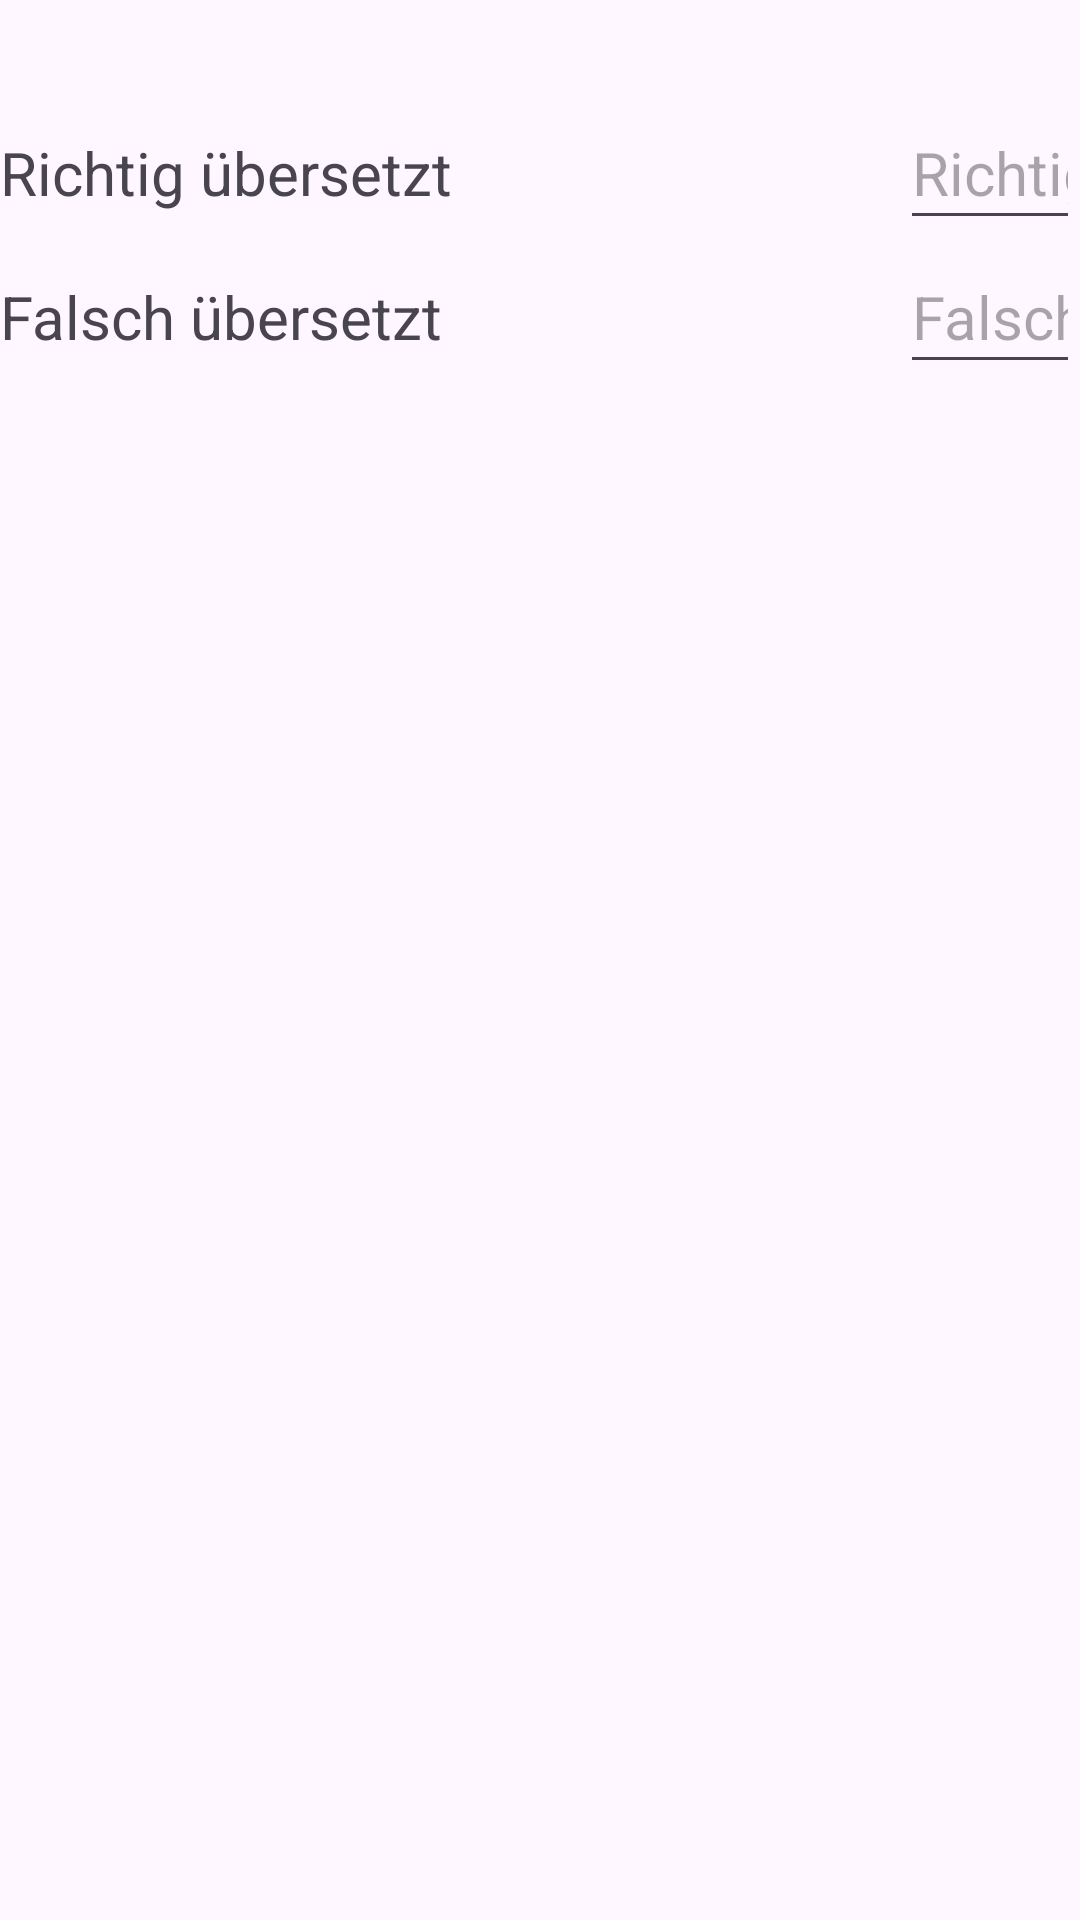

Layout XML and referenced resources for this Android screen:
<!-- AndroidManifest.xml: application theme Theme.EnglischVokabeln -->
<!-- res/layout/show_result_layout.xml -->
<?xml version="1.0" encoding="utf-8"?>
<LinearLayout xmlns:android="http://schemas.android.com/apk/res/android"
    android:layout_width="match_parent"
    android:layout_height="match_parent"
    android:orientation="vertical">

    <LinearLayout
        android:layout_width="match_parent"
        android:layout_height="wrap_content"
        android:layout_gravity="center_vertical"
        android:orientation="horizontal"
        android:layout_marginTop="32dp">

        <TextView
            android:id="@+id/textView"
            android:layout_width="0dp"
            android:layout_height="48dp"
            android:layout_weight="1"
            android:text="@string/correct_translated"
            android:textSize="20sp" />

        <EditText
            android:id="@+id/resultPositivView"
            android:layout_width="60dp"
            android:layout_height="48dp"
            android:autofillHints="@string/correct_translated"
            android:inputType="text"
            android:hint="@string/correct_translated"
            android:textColor="#009688"
            android:textSize="20sp" />

    </LinearLayout>

    <LinearLayout
        android:layout_width="match_parent"
        android:layout_height="wrap_content"
        android:layout_gravity="center_vertical"
        android:orientation="horizontal">

        <TextView
            android:id="@+id/textView2"
            android:layout_width="0dp"
            android:layout_height="wrap_content"
            android:layout_weight="1"
            android:height="48dp"
            android:text="@string/wrong_translated"
            android:textSize="20sp" />

        <EditText
            android:id="@+id/resultNegativeView"
            android:layout_width="60dp"
            android:layout_height="48dp"
            android:autofillHints="@string/wrong_translated"
            android:inputType="text"
            android:hint="@string/wrong_translated"
            android:textColor="#E91E63"
            android:textSize="20sp" />
    </LinearLayout>

</LinearLayout>
<!-- resources referenced by this layout -->
<resources>
  <string name="correct_translated">Richtig übersetzt</string>
  <string name="wrong_translated">Falsch übersetzt</string>
  <style name="Theme.EnglischVokabeln" parent="Base.Theme.EnglischVokabeln">
          <item name="android:textColor">@color/black</item>
          <item name="dialogTheme">@style/Theme.AppCompat.DayNight</item>
      </style>
  <style name="Base.Theme.EnglischVokabeln" parent="Theme.Material3.DayNight.NoActionBar">
          
          
      </style>
  <!-- not gathered from this repository: default colours our renderer supplied (Android Studio template values) -->
  <color name="black">#FF000000</color>
</resources>
